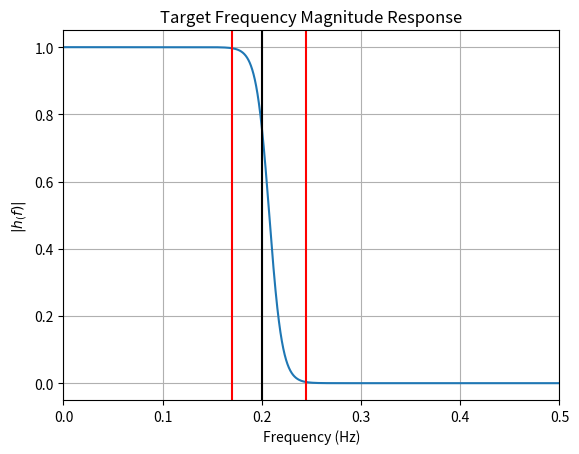
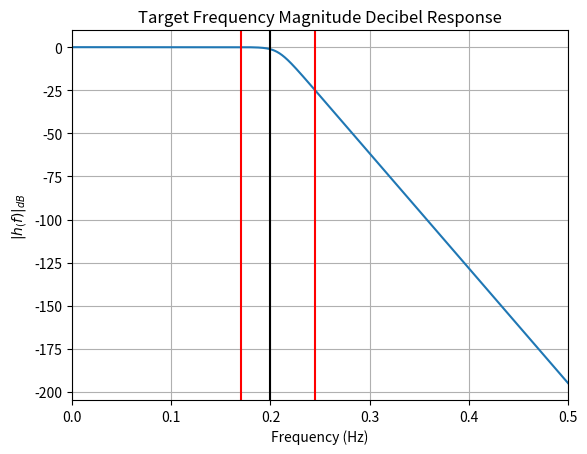

The matplotlib source for these figures, in order:
import numpy as np
import matplotlib.pyplot as plt


def calculate_frequency_magnitude_response(f, f_c, f_delta, f_delta_stop_perc, abs_h_f_c_stop_dB):

    f_c_2 = f_c + f_delta_stop_perc*f_delta
    f_c_1 = f_c_2 - f_delta

    abs_h_f_c_2 = 10**(abs_h_f_c_stop_dB/10)
    abs_h_f_c_1 = 1 - abs_h_f_c_2

    sigma = (f_c_2 - f_c_1)/np.log((abs_h_f_c_1/abs_h_f_c_2)*((1 - abs_h_f_c_2)/(1 - abs_h_f_c_1)))
    mu = f_c_1  - sigma*np.log((1 - abs_h_f_c_1)/abs_h_f_c_1)
  
    z_score_f = (f - mu)/sigma
    abs_h_f = 1/(1 + np.exp(z_score_f))

    return [f_c_1, f_c_2, f_c, abs_h_f]


def calculateChebyshevPolynomialCoefficients(t, t_delta, f_t, N):

    flipped_cheb_series_n = np.zeros(N)
    flipped_cheb_series_n[0] = 2*np.sum(f_t)*t_delta
    for n in np.arange(1, N, 1):
        flipped_cheb_series_n[n] = 4*np.sum(f_t*np.cos(2*np.pi*n*t))*t_delta

    flipped_cheb_poly_coeffs = np.polynomial.chebyshev.cheb2poly(flipped_cheb_series_n)

    #approx_f_t = np.zeros(f_t.shape)
    #for n in np.arange(0, N, 1):
    #    approx_f_t = approx_f_t + flipped_cheb_poly_coeffs[n]*np.power(np.cos(2*np.pi*t), n)
    
    cheb_poly_coeffs = flipped_cheb_poly_coeffs
    scale = cheb_poly_coeffs[0]
    cheb_poly_coeffs = cheb_poly_coeffs/scale

    cheb_poly_roots = np.polynomial.polynomial.polyroots(cheb_poly_coeffs)
  
    return [scale, cheb_poly_roots]


def convertFrequencyMagnitudeRootsToZTransformCoefficients():
    
    z_transform_coeffs = np.array([1])

    for idx in np.arange(0, num_complex_roots, 1):
        z_transform_coeffs = np.convolve(z_transform_coeffs, complexConjugateRootPairZTransformCoefficients(complex_roots[idx]))

    for idx in np.arange(0, num_real_negative_roots, 1):
        z_transform_coeffs = np.convolve(z_transform_coeffs, realNegativeRootZTransformCoefficents(negative_real_roots[idx]))

    for idx in np.arange(0, num_real_positive_roots, 1):
        z_transform_coeffs = np.convolve(z_transform_coeffs, realPositiveRootZTransformCoefficents(positive_real_roots[idx]))
    
    return z_transform_coeffs


def showPlots(f, f_c, f_c_1, f_c_2, abs_h_f):

  plt.figure()
  plt.plot(f, abs_h_f)
  plt.xlim([0, 0.5])
  plt.axvline(f_c_1, color='r')
  plt.axvline(f_c, color='k')
  plt.axvline(f_c_2, color='r')
  plt.grid()
  plt.xlabel('Frequency (Hz)')
  plt.ylabel(r'$|h_(f)|$')
  plt.title('Target Frequency Magnitude Response')

  plt.figure()
  plt.plot(f, 10*np.log10(abs_h_f))
  plt.xlim([0, 0.5])
  plt.axvline(f_c_1, color='r')
  plt.axvline(f_c, color='k')
  plt.axvline(f_c_2, color='r')
  plt.grid()
  plt.xlabel('Frequency (Hz)')
  plt.ylabel(r'$|h_(f)|_{dB}$')
  plt.title('Target Frequency Magnitude Decibel Response')

  #plt.figure()
  #plt.plot(f, approx_reduced_sq_abs_h_f)
  #plt.xlim([0, 0.5])
  #plt.axvline(f_c_1, color='r')
  #plt.axvline(f_c, color='k')
  #plt.axvline(f_c_2, color='r')
  #plt.grid()
  #plt.xlabel('Frequency (Hz)')
  #plt.ylabel(r'$|h_(f)|$')
  #plt.title('Acquired Frequency Magnitude Response')

  #plt.figure()
  #plt.plot(f, 10*np.log10(approx_reduced_sq_abs_h_f))
  #plt.xlim([0, 0.5])
  #plt.axvline(f_c_1, color='r')
  #plt.axvline(f_c, color='k')
  #plt.axvline(f_c_2, color='r')
  #plt.grid()
  #plt.xlabel('Frequency (Hz)')
  #plt.ylabel(r'$|h_(f)|_{dB}$')
  #plt.title('Acquired Frequency Magnitude Decibel Response')
  
  plt.show()


if(__name__=='__main__'):
    
    f_c = 0.2
    f_delta = 0.075
    f_delta_stop_perc = 0.6
    abs_h_f_c_stop_dB = -25

    reduction_factor = 20
    N = 40

    f_step = 0.0001

    f = np.arange(0, 0.5 + f_step, f_step)

    [f_c_1, f_c_2, f_c, abs_h_f] = calculate_frequency_magnitude_response(f, f_c, f_delta, f_delta_stop_perc, abs_h_f_c_stop_dB)

    reduced_sq_abs_h_f = abs_h_f**(2/reduction_factor)

    [scale, cheb_poly_roots] = calculateChebyshevPolynomialCoefficients(f, f_step, reduced_sq_abs_h_f, N)

    showPlots(f, f_c, f_c_1, f_c_2, abs_h_f)
    #showPlots(f, f_c, f_c_1, f_c_2, abs_h_f, approx_reduced_sq_abs_h_f**(reduction_factor/2))

